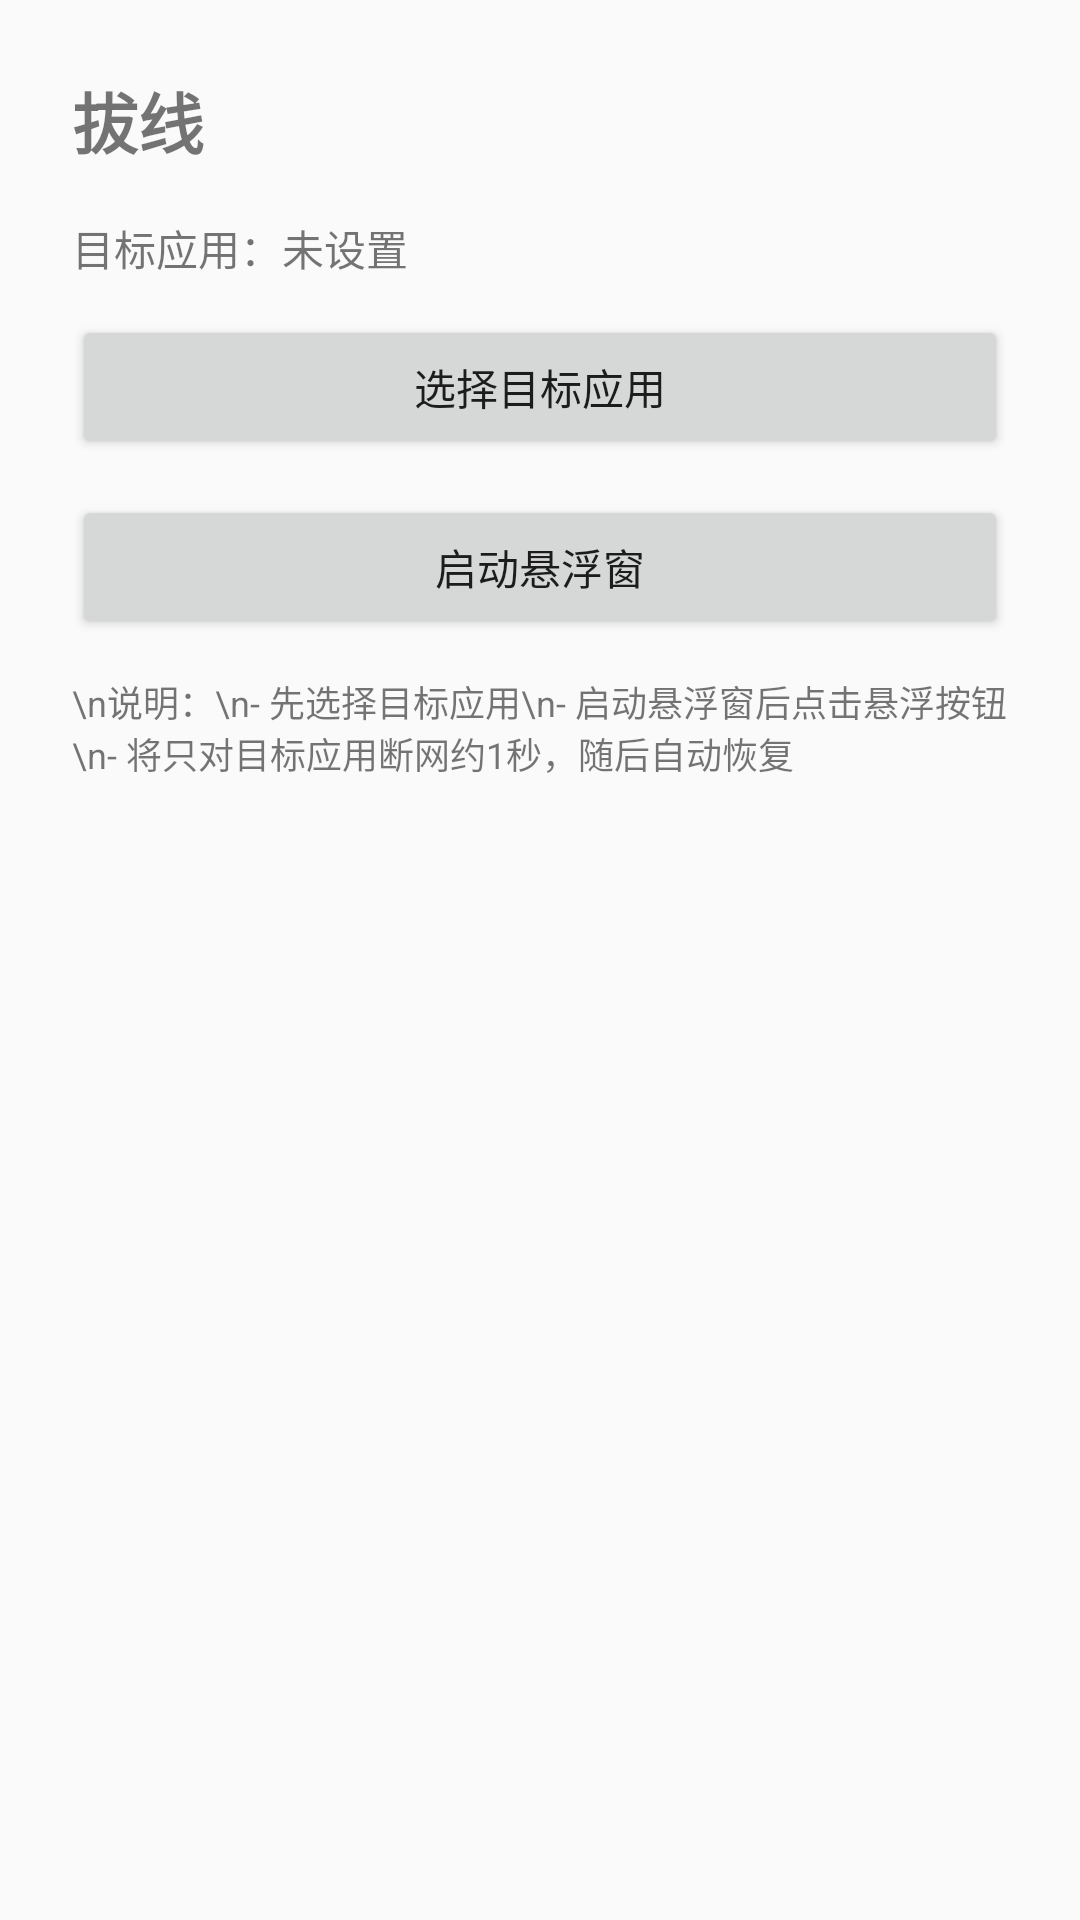

Reconstruct the res/layout file that produces this screen, plus the resources it refers to.
<!-- AndroidManifest.xml: application theme Theme.NetworkControlApp -->
<!-- res/layout/activity_main.xml -->
<?xml version="1.0" encoding="utf-8"?>
<LinearLayout xmlns:android="http://schemas.android.com/apk/res/android"
    android:layout_width="match_parent"
    android:layout_height="match_parent"
    android:padding="24dp"
    android:orientation="vertical">

    <TextView
        android:layout_width="wrap_content"
        android:layout_height="wrap_content"
        android:text="拔线"
        android:textSize="22sp"
        android:textStyle="bold" />

    <TextView
        android:id="@+id/tv_target"
        android:layout_width="match_parent"
        android:layout_height="wrap_content"
        android:text="目标应用：未设置"
        android:layout_marginTop="16dp" />

    <Button
        android:id="@+id/btn_choose_target"
        android:layout_width="match_parent"
        android:layout_height="wrap_content"
        android:text="选择目标应用"
        android:layout_marginTop="12dp" />

    <Button
        android:id="@+id/btn_start"
        android:layout_width="match_parent"
        android:layout_height="wrap_content"
        android:text="启动悬浮窗"
        android:layout_marginTop="12dp" />

    <TextView
        android:layout_width="match_parent"
        android:layout_height="wrap_content"
        android:text="\n说明：\n- 先选择目标应用\n- 启动悬浮窗后点击悬浮按钮\n- 将只对目标应用断网约1秒，随后自动恢复"
        android:textSize="12sp"
        android:layout_marginTop="12dp" />

</LinearLayout>
<!-- resources referenced by this layout -->
<resources>
  <style name="Theme.NetworkControlApp" parent="Theme.AppCompat.Light.NoActionBar" />
</resources>
